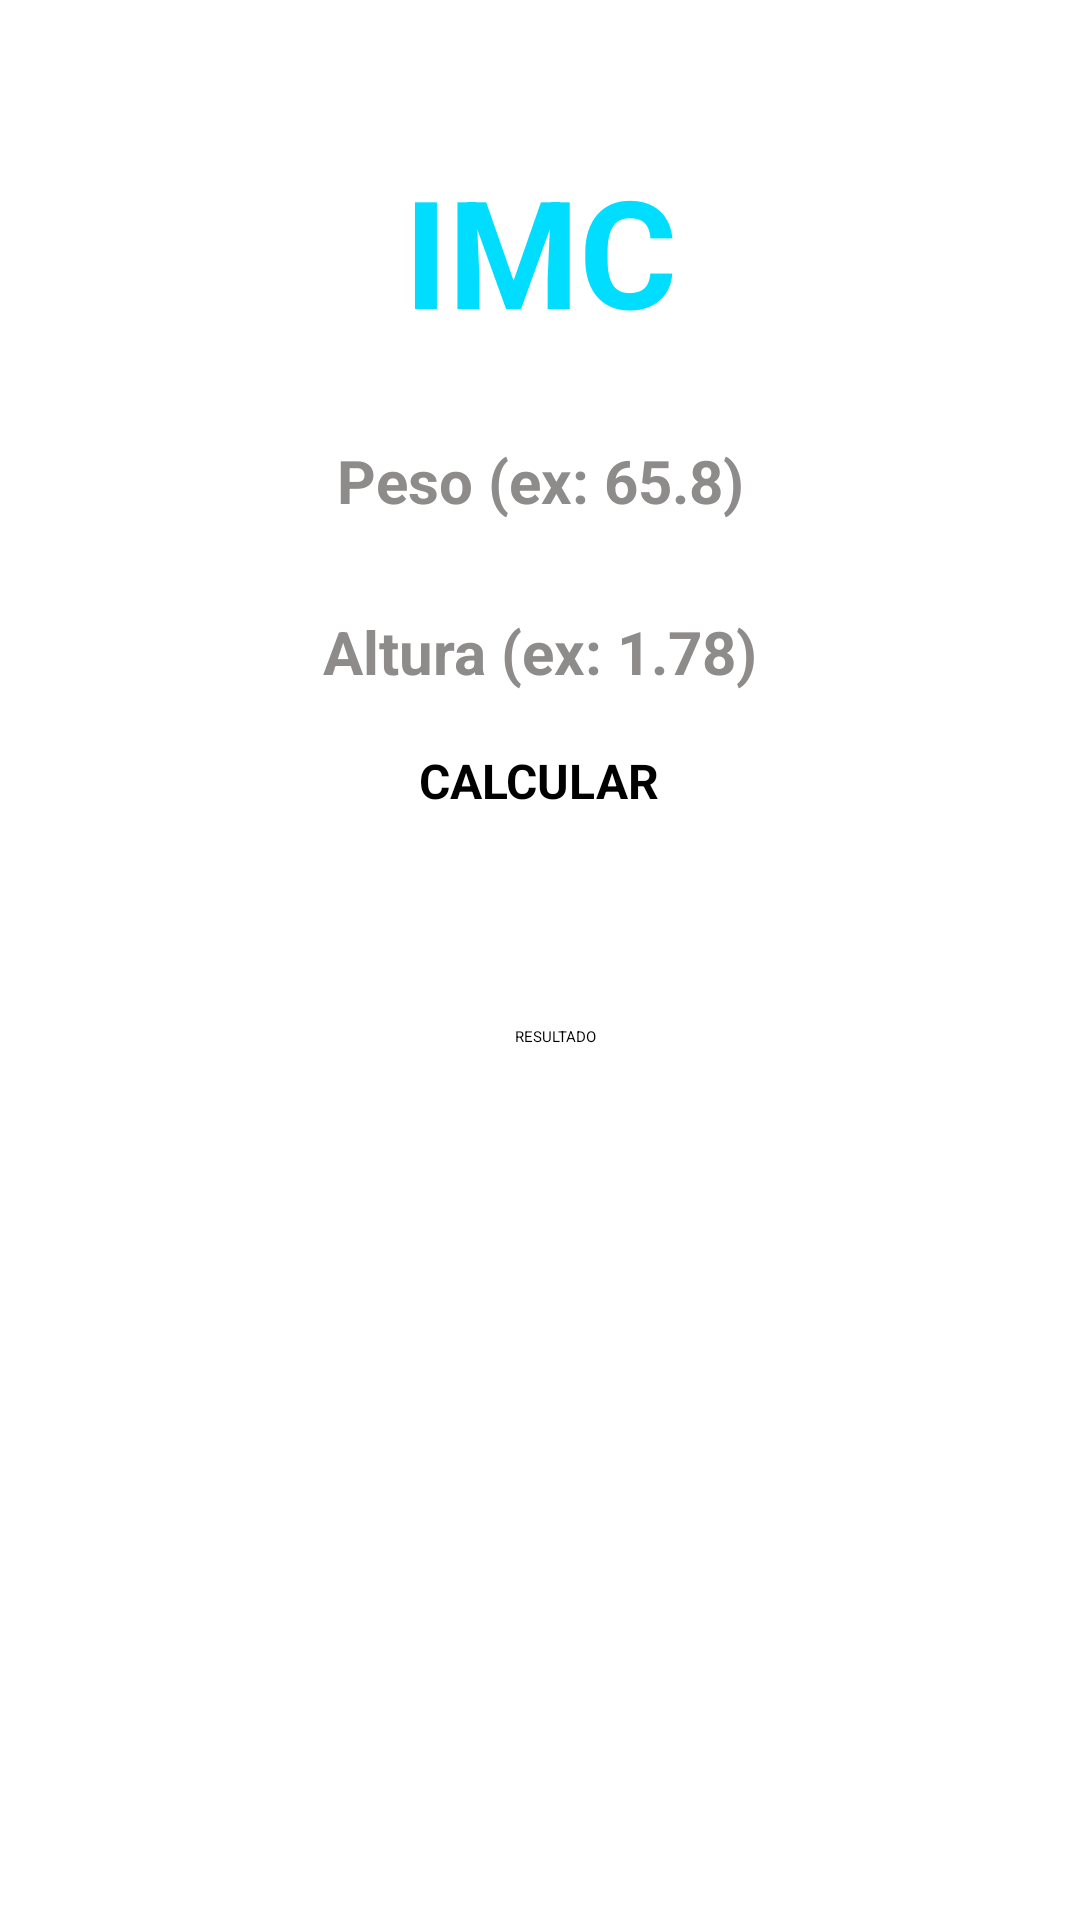

Android layout source for this screen:
<!-- AndroidManifest.xml: application theme Theme.Imcapplication -->
<!-- res/layout/main_relative.xml -->
<?xml version="1.0" encoding="utf-8"?>
<androidx.constraintlayout.widget.ConstraintLayout xmlns:android="http://schemas.android.com/apk/res/android"
    xmlns:app="http://schemas.android.com/apk/res-auto"
    xmlns:tools="http://schemas.android.com/tools"
    android:id="@+id/relativeLayout"
    android:layout_width="match_parent"
    android:layout_height="match_parent"
    tools:context=".MainRelative">








    <TextView
        android:id="@+id/textViewTitleImc"
        android:layout_width="wrap_content"
        android:layout_height="wrap_content"
        android:layout_marginTop="50dp"
        android:text="@string/title_imc"
        android:textAllCaps="true"
        android:textColor="@android:color/holo_blue_bright"
        android:textSize="50sp"
        android:textStyle="bold"
        app:layout_constraintLeft_toLeftOf="parent"
        app:layout_constraintRight_toRightOf="parent"
        app:layout_constraintTop_toTopOf="parent" />

    <EditText
        android:id="@+id/editTextKg"
        style="@style/input_style"
        android:layout_width="match_parent"
        android:layout_height="wrap_content"
        android:layout_marginHorizontal="40sp"
        android:layout_marginTop="30dp"
        android:hint="@string/peso_imc"
        android:inputType="numberDecimal"
        android:textSize="20sp"
        app:layout_constraintEnd_toEndOf="parent"
        app:layout_constraintStart_toStartOf="parent"
        app:layout_constraintTop_toBottomOf="@+id/textViewTitleImc" />

    <EditText
        android:id="@+id/editTextAltura"
        style="@style/input_style"
        android:layout_width="match_parent"
        android:layout_height="wrap_content"
        android:layout_marginHorizontal="40sp"
        android:layout_marginTop="30dp"
        android:hint="@string/altura_imc"
        android:inputType="numberDecimal"
        android:textSize="20sp"
        app:layout_constraintEnd_toEndOf="@id/editTextKg"
        app:layout_constraintStart_toStartOf="@id/editTextKg"
        app:layout_constraintTop_toBottomOf="@+id/editTextKg" />

    <Button
        android:id="@+id/butoonCalcular"
        android:layout_width="wrap_content"
        android:layout_height="wrap_content"
        android:layout_marginTop="40dp"
        android:layout_marginBottom="353dp"
        android:backgroundTint="@android:color/holo_blue_bright"
        android:padding="16dp"
        android:text="@string/button_calcular"
        android:textSize="16sp"
        android:textStyle="bold"
        app:layout_constraintBottom_toBottomOf="parent"
        app:layout_constraintHorizontal_bias="0.498"
        app:layout_constraintLeft_toLeftOf="parent"
        app:layout_constraintRight_toRightOf="parent"
        app:layout_constraintTop_toBottomOf="@+id/editTextAltura"
        app:layout_constraintVertical_bias="1.0" />

    <TextView
        android:id="@+id/textResult"
        android:layout_width="201dp"
        android:layout_height="221dp"
        android:layout_marginStart="35dp"
        android:hint="@string/resultado"
        app:layout_constraintBottom_toBottomOf="parent"
        app:layout_constraintEnd_toEndOf="parent"
        app:layout_constraintHorizontal_bias="0.4"
        app:layout_constraintStart_toStartOf="parent"
        android:textAlignment="center"
        app:layout_constraintTop_toBottomOf="@+id/butoonCalcular"
        app:layout_constraintVertical_bias="0.416" />

    <androidx.constraintlayout.widget.Guideline
        app:layout_constraintGuide_percent="0.50"
        android:id="@+id/guideline2"
        android:layout_width="wrap_content"
        android:layout_height="wrap_content"
        android:orientation="vertical" />

</androidx.constraintlayout.widget.ConstraintLayout>
<!-- resources referenced by this layout -->
<resources>
  <string name="altura_imc">Altura (ex: 1.78)</string>
  <string name="button_calcular">CALCULAR</string>
  <string name="peso_imc">Peso (ex: 65.8)</string>
  <string name="resultado">RESULTADO</string>
  <string name="title_imc">IMC</string>
  <style name="input_style">
          <item name="android:textAlignment">center</item>
          <item name="android:textStyle">bold</item>
          <item name="android:textColor">#8E8B8B</item>
      </style>
</resources>
